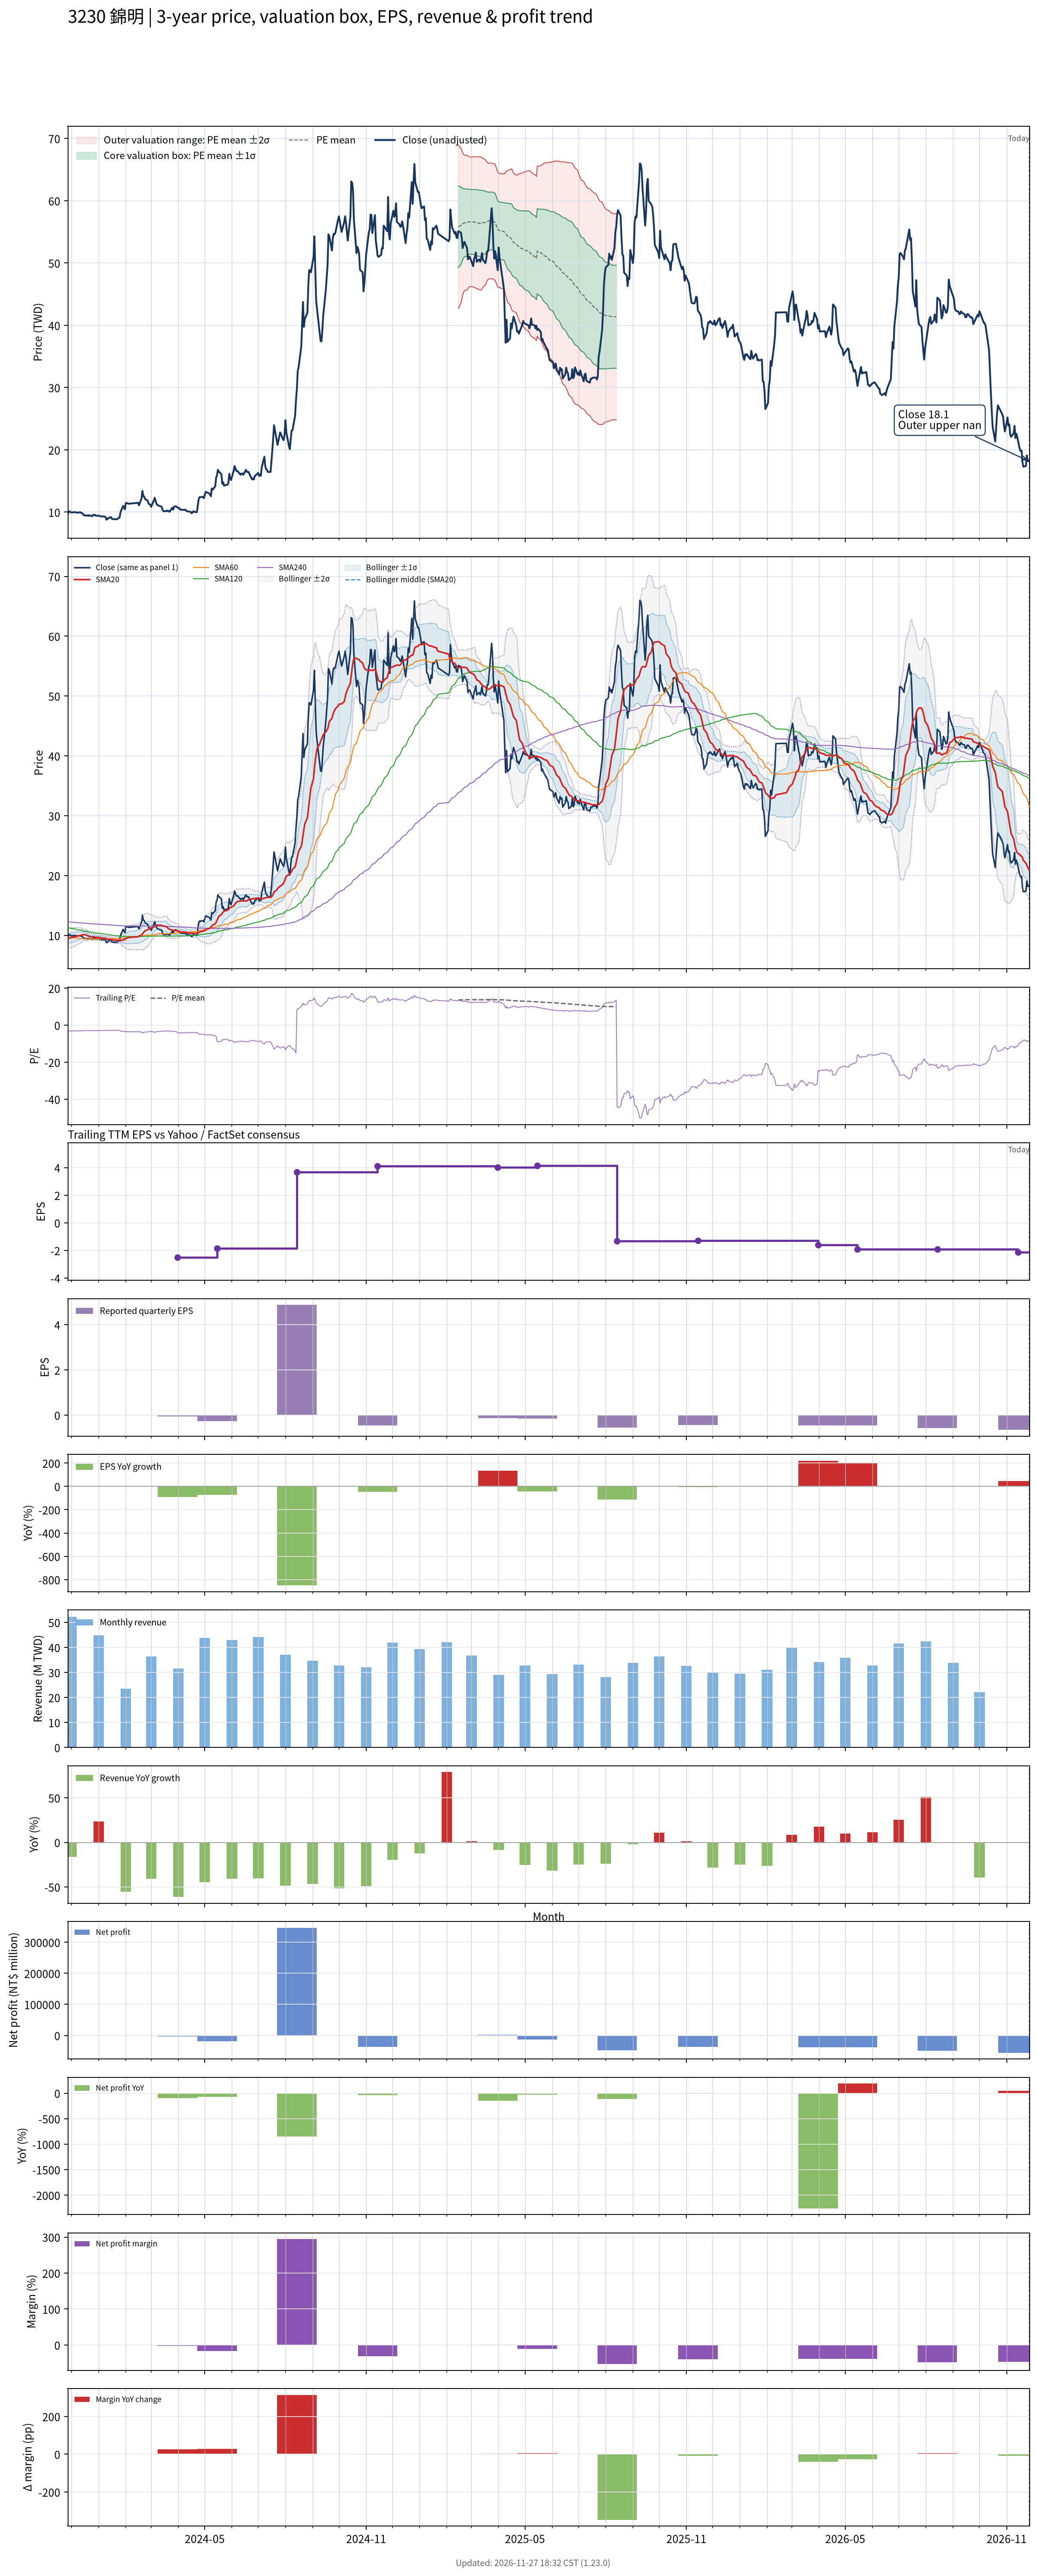

The data file committed next to this chart (first rows):
# chart-version: skill-stock-dynamic-val…
date, close, available_date, period_end, eps, ttm_eps, pe, pe_mean, pe_std, price_m2, price_m1, price_mean, price_p1, price_p2, forward_eps, forward_pe, forward_pe_mean, forward_pe_std, forward_price_m2, forward_price_m1, forward_price_mean, forward_price_p1, forward_price_p2, sma20
2023-11-27, 9.63, 2023-11-14, 2023-09-30, -0.88, -3.22, -2.991, , , , , , , , , , , , , , , , , 9.444
2023-11-28, 10.1, 2023-11-14, 2023-09-30, -0.88, -3.22, -3.137, , , , , , , , , , , , , , , , , 9.498
2023-11-29, 10.15, 2023-11-14, 2023-09-30, -0.88, -3.22, -3.152, , , , , , , , , , , , , , , , , 9.559
2023-11-30, 10, 2023-11-14, 2023-09-30, -0.88, -3.22, -3.106, , , , , , , , , , , , , , , , , 9.613
2023-12-01, 9.93, 2023-11-14, 2023-09-30, -0.88, -3.22, -3.084, , , , , , , , , , , , , , , , , 9.663
2023-12-04, 10, 2023-11-14, 2023-09-30, -0.88, -3.22, -3.106, , , , , , , , , , , , , , , , , 9.716
2023-12-05, 9.96, 2023-11-14, 2023-09-30, -0.88, -3.22, -3.093, , , , , , , , , , , , , , , , , 9.77
2023-12-06, 9.99, 2023-11-14, 2023-09-30, -0.88, -3.22, -3.102, , , , , , , , , , , , , , , , , 9.824
2023-12-07, 9.96, 2023-11-14, 2023-09-30, -0.88, -3.22, -3.093, , , , , , , , , , , , , , , , , 9.873
2023-12-08, 9.88, 2023-11-14, 2023-09-30, -0.88, -3.22, -3.068, , , , , , , , , , , , , , , , , 9.918
2023-12-11, 10, 2023-11-14, 2023-09-30, -0.88, -3.22, -3.106, , , , , , , , , , , , , , , , , 9.967
2023-12-12, 9.9, 2023-11-14, 2023-09-30, -0.88, -3.22, -3.075, , , , , , , , , , , , , , , , , 10.02
2023-12-13, 9.85, 2023-11-14, 2023-09-30, -0.88, -3.22, -3.059, , , , , , , , , , , , , , , , , 10.07
2023-12-14, 9.75, 2023-11-14, 2023-09-30, -0.88, -3.22, -3.028, , , , , , , , , , , , , , , , , 10.11
2023-12-15, 9.5, 2023-11-14, 2023-09-30, -0.88, -3.22, -2.95, , , , , , , , , , , , , , , , , 10.12
2023-12-18, 9.45, 2023-11-14, 2023-09-30, -0.88, -3.22, -2.935, , , , , , , , , , , , , , , , , 10.09
2023-12-19, 9.41, 2023-11-14, 2023-09-30, -0.88, -3.22, -2.922, , , , , , , , , , , , , , , , , 10.01
2023-12-20, 9.51, 2023-11-14, 2023-09-30, -0.88, -3.22, -2.953, , , , , , , , , , , , , , , , , 9.931
2023-12-21, 9.41, 2023-11-14, 2023-09-30, -0.88, -3.22, -2.922, , , , , , , , , , , , , , , , , 9.849
2023-12-22, 9.46, 2023-11-14, 2023-09-30, -0.88, -3.22, -2.938, , , , , , , , , , , , , , , , , 9.792
2023-12-25, 9.35, 2023-11-14, 2023-09-30, -0.88, -3.22, -2.904, , , , , , , , , , , , , , , , , 9.778
2023-12-26, 9.57, 2023-11-14, 2023-09-30, -0.88, -3.22, -2.972, , , , , , , , , , , , , , , , , 9.752
2023-12-27, 9.53, 2023-11-14, 2023-09-30, -0.88, -3.22, -2.96, , , , , , , , , , , , , , , , , 9.72
2023-12-28, 9.55, 2023-11-14, 2023-09-30, -0.88, -3.22, -2.966, , , , , , , , , , , , , , , , , 9.698
2023-12-29, 9.42, 2023-11-14, 2023-09-30, -0.88, -3.22, -2.925, , , , , , , , , , , , , , , , , 9.672
2024-01-02, 9.42, 2023-11-14, 2023-09-30, -0.88, -3.22, -2.925, , , , , , , , , , , , , , , , , 9.643
2024-01-03, 9.32, 2023-11-14, 2023-09-30, -0.88, -3.22, -2.894, , , , , , , , , , , , , , , , , 9.611
2024-01-04, 9.3, 2023-11-14, 2023-09-30, -0.88, -3.22, -2.888, , , , , , , , , , , , , , , , , 9.577
2024-01-05, 9.31, 2023-11-14, 2023-09-30, -0.88, -3.22, -2.891, , , , , , , , , , , , , , , , , 9.544
2024-01-08, 9.28, 2023-11-14, 2023-09-30, -0.88, -3.22, -2.882, , , , , , , , , , , , , , , , , 9.514
2024-01-09, 9.2, 2023-11-14, 2023-09-30, -0.88, -3.22, -2.857, , , , , , , , , , , , , , , , , 9.475
2024-01-10, 8.79, 2023-11-14, 2023-09-30, -0.88, -3.22, -2.73, , , , , , , , , , , , , , , , , 9.419
2024-01-11, 8.85, 2023-11-14, 2023-09-30, -0.88, -3.22, -2.748, , , , , , , , , , , , , , , , , 9.369
2024-01-12, 9.04, 2023-11-14, 2023-09-30, -0.88, -3.22, -2.807, , , , , , , , , , , , , , , , , 9.334
2024-01-15, 9.2, 2023-11-14, 2023-09-30, -0.88, -3.22, -2.857, , , , , , , , , , , , , , , , , 9.319
2024-01-16, 8.96, 2023-11-14, 2023-09-30, -0.88, -3.22, -2.783, , , , , , , , , , , , , , , , , 9.294
2024-01-17, 8.88, 2023-11-14, 2023-09-30, -0.88, -3.22, -2.758, , , , , , , , , , , , , , , , , 9.268
2024-01-18, 8.9, 2023-11-14, 2023-09-30, -0.88, -3.22, -2.764, , , , , , , , , , , , , , , , , 9.237
2024-01-19, 8.86, 2023-11-14, 2023-09-30, -0.88, -3.22, -2.752, , , , , , , , , , , , , , , , , 9.21
2024-01-22, 8.86, 2023-11-14, 2023-09-30, -0.88, -3.22, -2.752, , , , , , , , , , , , , , , , , 9.18
2024-01-23, 8.96, 2023-11-14, 2023-09-30, -0.88, -3.22, -2.783, , , , , , , , , , , , , , , , , 9.16
2024-01-24, 9.1, 2023-11-14, 2023-09-30, -0.88, -3.22, -2.826, , , , , , , , , , , , , , , , , 9.136
2024-01-25, 9.13, 2023-11-14, 2023-09-30, -0.88, -3.22, -2.835, , , , , , , , , , , , , , , , , 9.117
2024-01-26, 10, 2023-11-14, 2023-09-30, -0.88, -3.22, -3.106, , , , , , , , , , , , , , , , , 9.139
2024-01-29, 11, 2023-11-14, 2023-09-30, -0.88, -3.22, -3.416, , , , , , , , , , , , , , , , , 9.218
2024-01-30, 10.75, 2023-11-14, 2023-09-30, -0.88, -3.22, -3.339, , , , , , , , , , , , , , , , , 9.284
2024-01-31, 10.45, 2023-11-14, 2023-09-30, -0.88, -3.22, -3.245, , , , , , , , , , , , , , , , , 9.341
2024-02-01, 11.45, 2023-11-14, 2023-09-30, -0.88, -3.22, -3.556, , , , , , , , , , , , , , , , , 9.448
2024-02-02, 11.45, 2023-11-14, 2023-09-30, -0.88, -3.22, -3.556, , , , , , , , , , , , , , , , , 9.556
2024-02-05, 11.35, 2023-11-14, 2023-09-30, -0.88, -3.22, -3.525, , , , , , , , , , , , , , , , , 9.659
2024-02-15, 11.5, 2023-11-14, 2023-09-30, -0.88, -3.22, -3.571, , , , , , , , , , , , , , , , , 9.774
2024-02-16, 11.1, 2023-11-14, 2023-09-30, -0.88, -3.22, -3.447, , , , , , , , , , , , , , , , , 9.889
2024-02-19, 12.2, 2023-11-14, 2023-09-30, -0.88, -3.22, -3.789, , , , , , , , , , , , , , , , , 10.06
2024-02-20, 13.4, 2023-11-14, 2023-09-30, -0.88, -3.22, -4.161, , , , , , , , , , , , , , , , , 10.28
2024-02-21, 12.55, 2023-11-14, 2023-09-30, -0.88, -3.22, -3.898, , , , , , , , , , , , , , , , , 10.44
2024-02-22, 12.5, 2023-11-14, 2023-09-30, -0.88, -3.22, -3.882, , , , , , , , , , , , , , , , , 10.62
2024-02-23, 12.1, 2023-11-14, 2023-09-30, -0.88, -3.22, -3.758, , , , , , , , , , , , , , , , , 10.78
2024-02-26, 11.85, 2023-11-14, 2023-09-30, -0.88, -3.22, -3.68, , , , , , , , , , , , , , , , , 10.93
2024-02-27, 11.35, 2023-11-14, 2023-09-30, -0.88, -3.22, -3.525, , , , , , , , , , , , , , , , , 11.05
... 669 more rows
